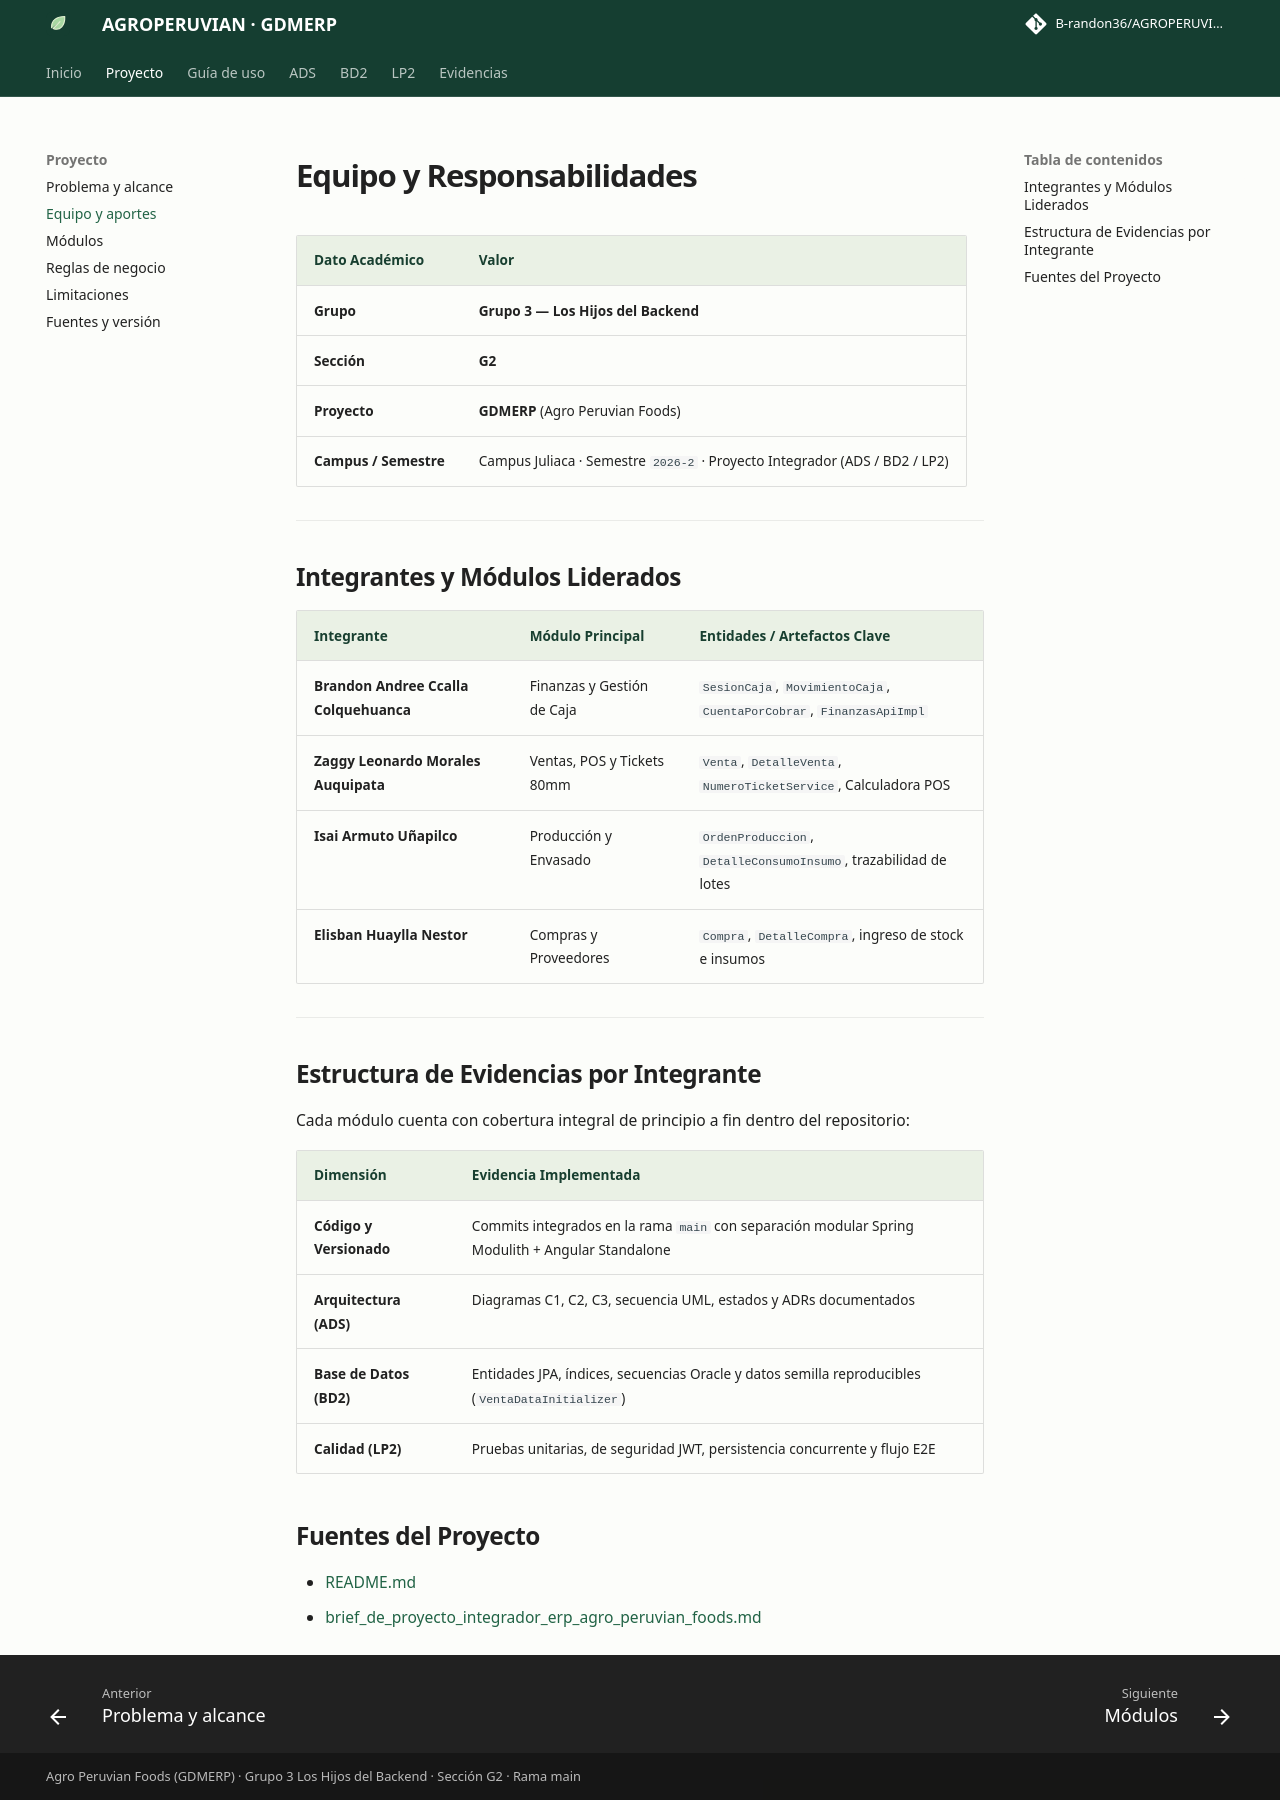

repository: B-randon36/AGROPERUVIANac · page: proyecto/equipo.html · generator: mkdocs

# Equipo y Responsabilidades

| Dato Académico | Valor |
|---|---|
| **Grupo** | **Grupo 3 — Los Hijos del Backend** |
| **Sección** | **G2** |
| **Proyecto** | **GDMERP** (Agro Peruvian Foods) |
| **Campus / Semestre** | Campus Juliaca · Semestre `2026-2` · Proyecto Integrador (ADS / BD2 / LP2) |

---

## Integrantes y Módulos Liderados

| Integrante | Módulo Principal | Entidades / Artefactos Clave |
|---|---|---|
| **Brandon Andree Ccalla Colquehuanca** | Finanzas y Gestión de Caja | `SesionCaja`, `MovimientoCaja`, `CuentaPorCobrar`, `FinanzasApiImpl` |
| **Zaggy Leonardo Morales Auquipata** | Ventas, POS y Tickets 80mm | `Venta`, `DetalleVenta`, `NumeroTicketService`, Calculadora POS |
| **Isai Armuto Uñapilco** | Producción y Envasado | `OrdenProduccion`, `DetalleConsumoInsumo`, trazabilidad de lotes |
| **Elisban Huaylla Nestor** | Compras y Proveedores | `Compra`, `DetalleCompra`, ingreso de stock e insumos |

---

## Estructura de Evidencias por Integrante

Cada módulo cuenta con cobertura integral de principio a fin dentro del repositorio:

| Dimensión | Evidencia Implementada |
|---|---|
| **Código y Versionado** | Commits integrados en la rama `main` con separación modular Spring Modulith + Angular Standalone |
| **Arquitectura (ADS)** | Diagramas C1, C2, C3, secuencia UML, estados y ADRs documentados |
| **Base de Datos (BD2)** | Entidades JPA, índices, secuencias Oracle y datos semilla reproducibles (`VentaDataInitializer`) |
| **Calidad (LP2)** | Pruebas unitarias, de seguridad JWT, persistencia concurrente y flujo E2E |

## Fuentes del Proyecto

- [README.md](https://github.com/B-randon36/AGROPERUVIANac/blob/main/README.md)
- [brief_de_proyecto_integrador_erp_agro_peruvian_foods.md](https://github.com/B-randon36/AGROPERUVIANac/blob/main/brief_de_proyecto_integrador_erp_agro_peruvian_foods.md)
